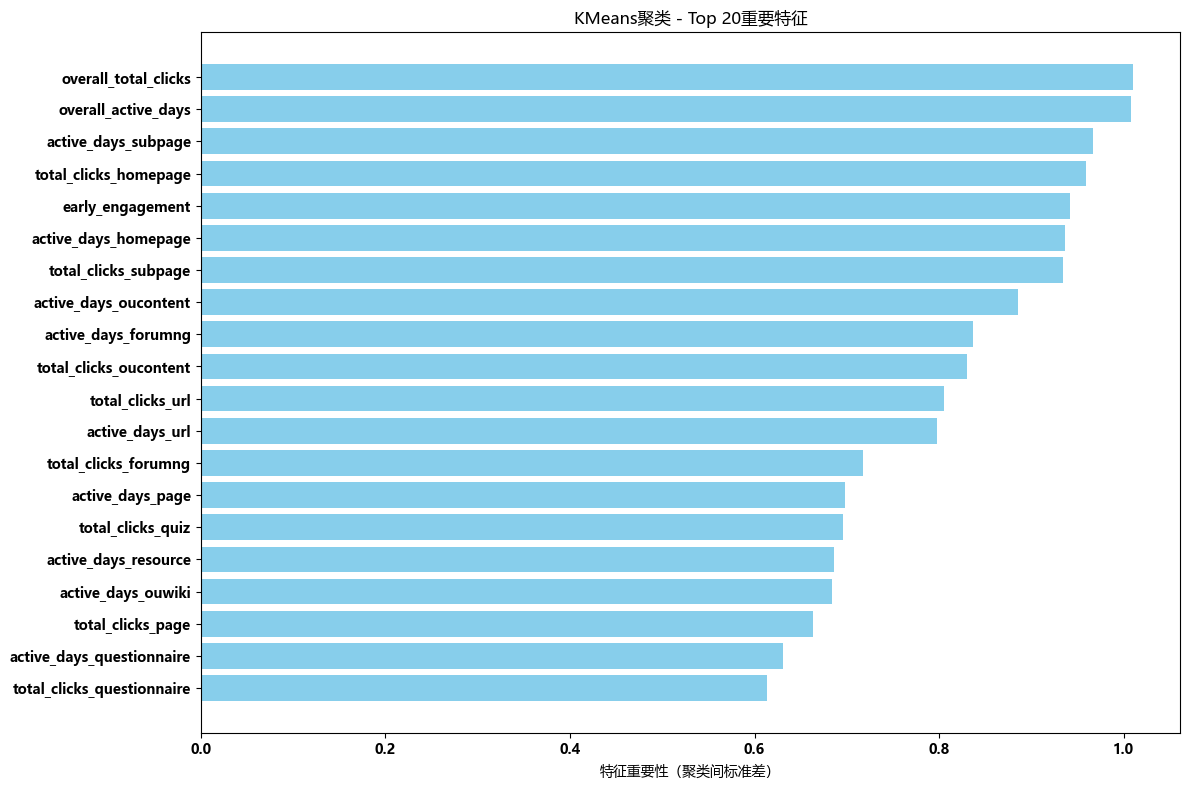

The file beside this chart, header and first rows:
Feature, Importance
overall_total_clicks, 1.011
overall_active_days, 1.008
active_days_subpage, 0.9667
total_clicks_homepage, 0.9594
early_engagement, 0.9424
active_days_homepage, 0.9368
total_clicks_subpage, 0.9346
active_days_oucontent, 0.8859
active_days_forumng, 0.8366
total_clicks_oucontent, 0.8298
total_clicks_url, 0.8057
active_days_url, 0.7981
total_clicks_forumng, 0.7176
active_days_page, 0.6979
total_clicks_quiz, 0.6955
active_days_resource, 0.6856
active_days_ouwiki, 0.6842
total_clicks_page, 0.6634
active_days_questionnaire, 0.6306
total_clicks_questionnaire, 0.6135
total_clicks_resource, 0.5956
active_days_quiz, 0.5941
active_days_dataplus, 0.586
active_days_dualpane, 0.5823
total_clicks_dataplus, 0.5703
total_clicks_dualpane, 0.5383
total_clicks_ouwiki, 0.5015
active_days_oucollaborate, 0.5003
total_clicks_oucollaborate, 0.4611
avg_daily_clicks, 0.4554
active_days_folder, 0.4536
total_clicks_folder, 0.451
total_clicks_ouelluminate, 0.3654
active_days_ouelluminate, 0.3588
total_clicks_externalquiz, 0.3116
active_days_externalquiz, 0.306
code_module, 0.2706
total_clicks_htmlactivity, 0.2627
active_days_htmlactivity, 0.2546
gender, 0.1918
total_clicks_glossary, 0.1769
active_days_glossary, 0.1501
age_band, 0.1335
date_unregistration, 0.1151
imd_band, 0.1076
code_presentation, 0.1053
num_of_prev_attempts, 0.07369
highest_education, 0.05236
id_student, 0.04126
disability, 0.03979
module_presentation_length, 0.03706
date_registration, 0.02388
studied_credits, 0.01844
region, 0.01493
active_days_sharedsubpage, 0.0
semester, 0.0
presentation_year, 0.0
total_clicks_sharedsubpage, 0.0
total_clicks_repeatactivity, 0.0
active_days_repeatactivity, 0.0
